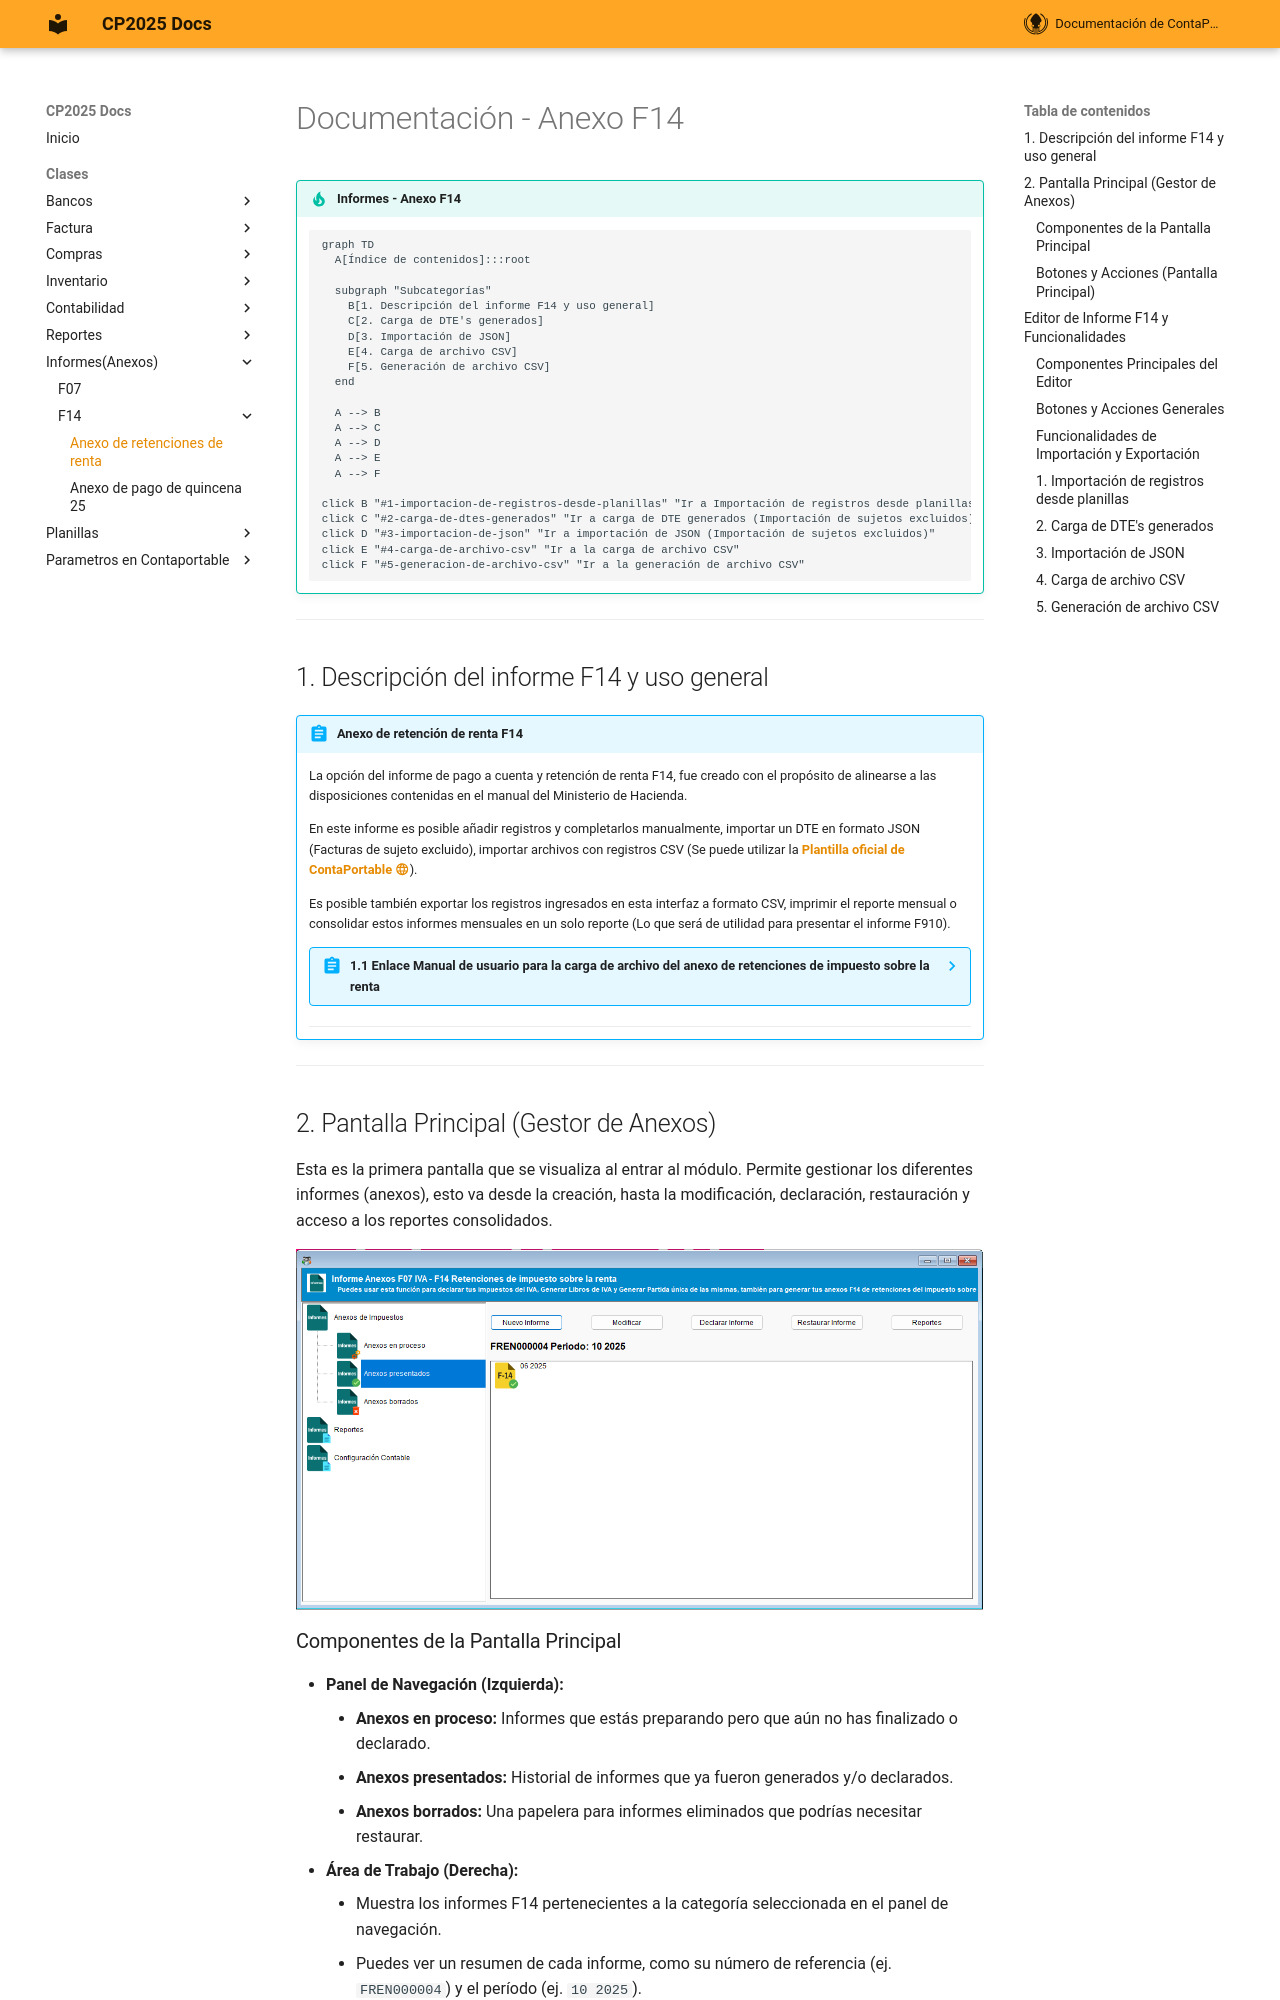

repository: ContaportableDesarrollo03/CPDOCS · page: modulos/Informes_anexos/anexos_f14/index.html · generator: mkdocs

# Documentación - Anexo F14

!!! tip " **Informes - Anexo F14**"
    ``` mermaid
    graph TD
      A[Índice de contenidos]:::root

      subgraph "Subcategorías"
        B[1. Descripción del informe F14 y uso general]
        C[2. Carga de DTE's generados]
        D[3. Importación de JSON]
        E[4. Carga de archivo CSV]
        F[5. Generación de archivo CSV]
      end

      A --> B
      A --> C
      A --> D
      A --> E
      A --> F

    click B "#1-importacion-de-registros-desde-planillas" "Ir a Importación de registros desde planillas"
    click C "#2-carga-de-dtes-generados" "Ir a carga de DTE generados (Importación de sujetos excluidos)"
    click D "#3-importacion-de-json" "Ir a importación de JSON (Importación de sujetos excluidos)"
    click E "#4-carga-de-archivo-csv" "Ir a la carga de archivo CSV"
    click F "#5-generacion-de-archivo-csv" "Ir a la generación de archivo CSV"
    ```
---

## 1. Descripción del informe F14 y uso general 
!!! abstract " Anexo de retención de renta F14"

    La opción del informe de pago a cuenta y retención de renta F14, fue creado con el propósito de alinearse a las disposiciones contenidas en el manual del Ministerio de Hacienda.  
    
    En este informe es posible añadir registros y completarlos manualmente, importar un DTE en formato JSON (Facturas de sujeto excluido), importar archivos con registros CSV (Se puede utilizar la **[Plantilla oficial de ContaPortable :material-web:](https://www.contaportable.com/anexos-f07-f14){ .ms-button align=left }**).
    
    Es posible también exportar los registros ingresados en esta interfaz a formato CSV, imprimir el reporte mensual o consolidar estos informes mensuales en un solo reporte (Lo que será de utilidad para presentar el informe F910).

    ??? abstract "1.1 Enlace Manual de usuario para la carga de archivo del anexo de retenciones de impuesto sobre la renta"
        - **[Descargar manual del Ministerio de Hacienda en versión PDF :fontawesome-regular-file-pdf:](../../assets/Informes_anexos/F14/F14_Manual_MH_V16_Octubre_2025.pdf){ .md-button }**

        **[DescargarSitio oficial del ContaPortable :material-web:](https://www.contaportable.com/anexos-f07-f14){ .md-button align=left }**
    ---
---
